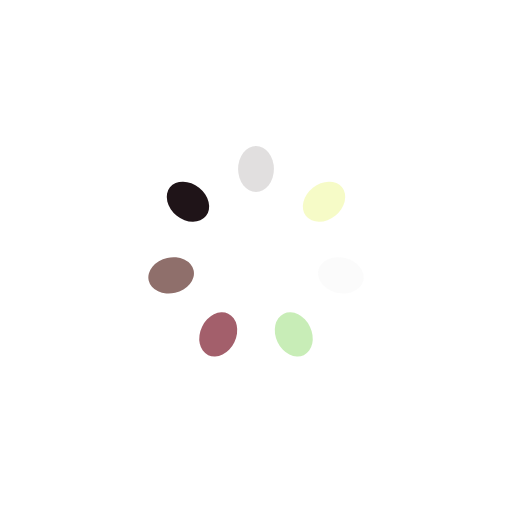
t = 0.00 s
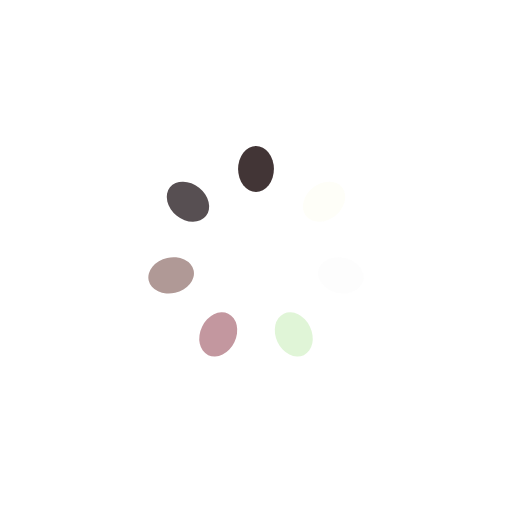
t = 0.25 s
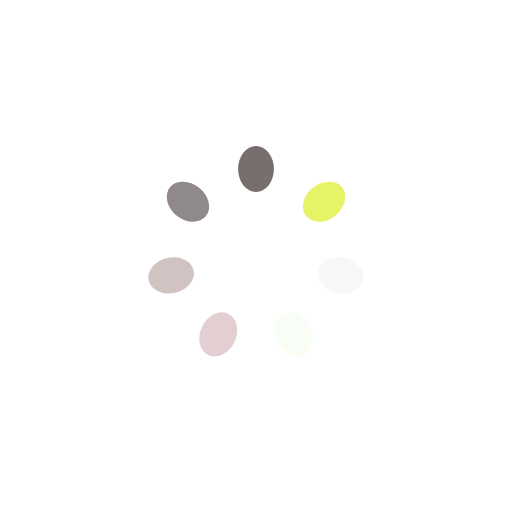
t = 0.50 s
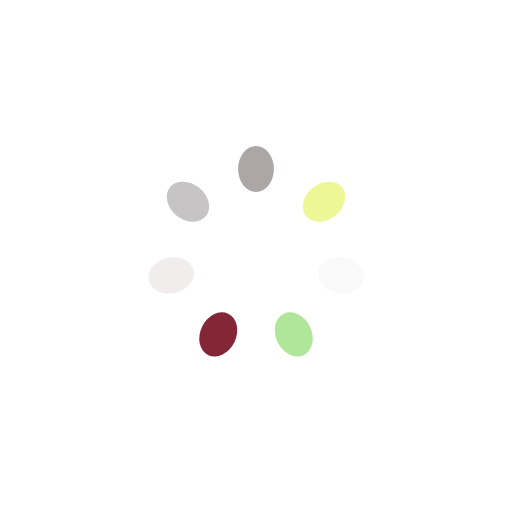
t = 0.75 s

The animated SVG that drew these frames (rendered in a browser with its animation timeline set to each time). Animation: 7 SMIL elements (animate=7); one cycle of 1.00 s, repeats indefinitely.

<?xml version="1.0" encoding="utf-8"?>
<svg xmlns="http://www.w3.org/2000/svg" xmlns:xlink="http://www.w3.org/1999/xlink" style="margin: auto; background: none; display: block; shape-rendering: auto;" width="104px" height="104px" viewBox="0 0 100 100" preserveAspectRatio="xMidYMid">
<g transform="rotate(0 50 50)">
  <rect x="46.5" y="28.5" rx="3.5" ry="4.5" width="7" height="9" fill="#2c1d1e">
    <animate attributeName="opacity" values="1;0" keyTimes="0;1" dur="1s" begin="-0.8571428571428571s" repeatCount="indefinite"></animate>
  </rect>
</g><g transform="rotate(51.42857142857143 50 50)">
  <rect x="46.5" y="28.5" rx="3.5" ry="4.5" width="7" height="9" fill="#e0f03c">
    <animate attributeName="opacity" values="1;0" keyTimes="0;1" dur="1s" begin="-0.7142857142857143s" repeatCount="indefinite"></animate>
  </rect>
</g><g transform="rotate(102.85714285714286 50 50)">
  <rect x="46.5" y="28.5" rx="3.5" ry="4.5" width="7" height="9" fill="#f6f6f6">
    <animate attributeName="opacity" values="1;0" keyTimes="0;1" dur="1s" begin="-0.5714285714285714s" repeatCount="indefinite"></animate>
  </rect>
</g><g transform="rotate(154.28571428571428 50 50)">
  <rect x="46.5" y="28.5" rx="3.5" ry="4.5" width="7" height="9" fill="#9fe082">
    <animate attributeName="opacity" values="1;0" keyTimes="0;1" dur="1s" begin="-0.42857142857142855s" repeatCount="indefinite"></animate>
  </rect>
</g><g transform="rotate(205.71428571428572 50 50)">
  <rect x="46.5" y="28.5" rx="3.5" ry="4.5" width="7" height="9" fill="#7e1f30">
    <animate attributeName="opacity" values="1;0" keyTimes="0;1" dur="1s" begin="-0.2857142857142857s" repeatCount="indefinite"></animate>
  </rect>
</g><g transform="rotate(257.14285714285717 50 50)">
  <rect x="46.5" y="28.5" rx="3.5" ry="4.5" width="7" height="9" fill="#7d5753">
    <animate attributeName="opacity" values="1;0" keyTimes="0;1" dur="1s" begin="-0.14285714285714285s" repeatCount="indefinite"></animate>
  </rect>
</g><g transform="rotate(308.57142857142856 50 50)">
  <rect x="46.5" y="28.5" rx="3.5" ry="4.5" width="7" height="9" fill="#1f1418">
    <animate attributeName="opacity" values="1;0" keyTimes="0;1" dur="1s" begin="0s" repeatCount="indefinite"></animate>
  </rect>
</g>
<!-- [ldio] generated by https://loading.io/ --></svg>